Run: headless pygame with SDL's dummy video driver; simulated clock (each Clock.tick advances the game by its frame time, no real sleeping); random seed 0; keys injected as events and as key.get_pressed() state; mouse plan: one left click at the window centre at the start of phase 2, then a move to the lower-right quarter at the start of phase 3.
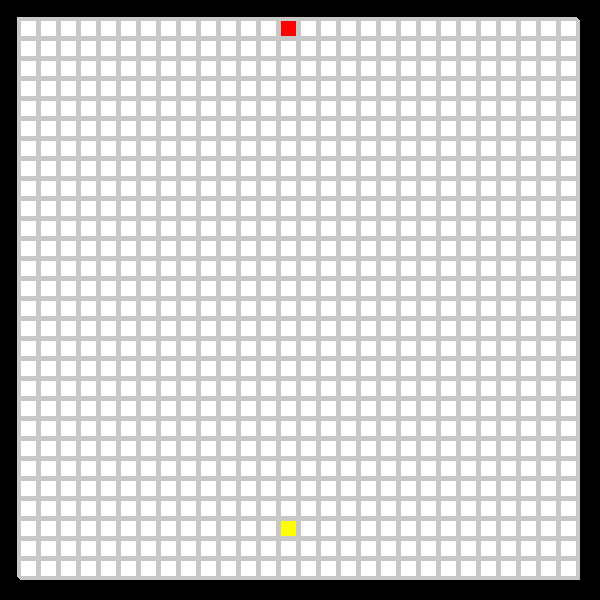
Frame 1 of 4 · flips 1–60 · no input
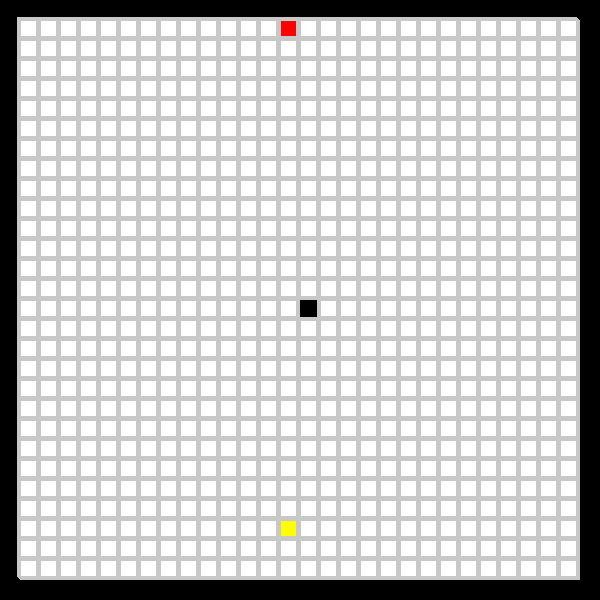
Frame 2 of 4 · flips 61–180 · clicked the window centre · tapped SPACE, RETURN · held RIGHT (→), D
Frame 3 of 4 · flips 181–300 · moved the mouse to the lower-right quarter · held DOWN (↓), S · screen unchanged from frame 2, image omitted
Frame 4 of 4 · flips 301–420 · held LEFT (←), A, UP (↑), W · screen unchanged from frame 3, image omitted

The pygame program that drew these frames:

import pygame
import time
true=True

none='none'
wall='wall'
Nwall='Nwall'
cross='cross'
shpath='shpath'
objective='objective'
start='start'


pygame.init()

WIDTH=600
HEIGHT=600
scr=pygame.display.set_mode((WIDTH, HEIGHT))
pygame.display.set_caption('PATHFINDER')

WHITE=(255,255,255)
GREEN=(0,255,0)
RED=(255,0,0)
YELLOW=(255,255,0)
BLUE=(0,255,255)
GRAY=(200,200,200)
BLACK=(0,0,0)


class path():
    def __init__(self, x, y, mode, weight=1, producer=None):
        self.x=x
        self.y=y
        self.mode=mode
        self.weight=weight
        self.rX=range(self.x,self.x+19)
        self.rY=range(self.y,self.y+19)
        self.producer=producer

    def draw(self):
        if self.mode==none:
            pygame.draw.rect(scr, WHITE, (self.x, self.y, 20, 20))
        elif self.mode==cross:
            pygame.draw.rect(scr, GREEN, (self.x, self.y, 20, 20))
        elif self.mode==objective:
            pygame.draw.rect(scr, YELLOW, (self.x, self.y, 20, 20))
        elif self.mode==start:
            pygame.draw.rect(scr, RED, (self.x, self.y, 20, 20))
        elif self.mode==wall:
            pygame.draw.rect(scr, BLACK, (self.x, self.y, 20, 20))
        elif self.mode==Nwall:
            pygame.draw.rect(scr, BLACK, (self.x, self.y, 20, 20))
        elif self.mode==shpath:
            pygame.draw.rect(scr, BLUE, (self.x, self.y, 20, 20))

        if self.mode!=wall:
            if self.mode!=Nwall:
                for i in range(4):
                    pygame.draw.rect(scr, GRAY, (self.x-i,self.y-i,20,20), 1)




NOTGO=[31, 61, 91, 121, 151, 181, 211, 241, 271, 301, 331, 361, 391, 421, 451, 481, 511, 541, 571, 601, 631, 661, 691, 721, 751, 781, 811, 841, 871,
       30, 60, 90, 120, 150, 180, 210, 240, 270, 300, 330, 360, 390, 420, 450, 480, 510, 540, 570, 600, 630, 660, 690, 720, 750, 780, 810, 840, 870, 900,
       0, 1, 2, 3, 4, 5, 6, 7, 8, 9, 10, 11, 12, 13, 14, 15, 16, 17, 18, 19, 20, 21, 22, 23, 24, 25, 26, 27, 28, 29, 30,
       872, 873, 874, 875, 876, 877, 878, 879, 880, 881, 882, 883, 884, 885, 886, 887, 888, 889, 890, 891, 892, 893, 894, 895, 896, 897, 898, 899]

stpos=45
obpos=795
def prepare():
    global paths, passed, new_passed, x_pos, y_pos, T
    paths=[]
    passed=[]
    new_passed=[]


    x_pos=-20
    y_pos=0
    for i in range(901):
        x_pos+=20
        paths.append(path(x_pos, y_pos, none))
        if i%30==0 and i!=0:
            y_pos+=20
            x_pos=-20

    for n in NOTGO:
        paths[n].mode=Nwall

       

    paths[stpos].mode=start

    paths[obpos].mode=objective

    passed.append(paths[stpos])
    
    T=0

def semiR():
    global passed, new_passed, T
    passed=[]
    new_passed=[]
    paths[stpos].mode=start
    paths[obpos].mode=objective
    passed.append(paths[stpos])
    for pt in paths:
        if pt.mode==cross:
            pt.mode=none
        elif pt.mode==shpath:
            pt.mode=none

    T=0
        
    
prepare()

arround=[1,-1,30,-30]

T=0

def findpath():
    global passed, true, new_passed, Begin, T
    current=None
    for nod in passed:
        ind=paths.index(nod)
        for p in arround:
            if paths[ind+p].mode==none:
                paths[ind+p].mode=cross
                paths[ind+p].producer=paths[ind]
                new_passed.append(paths[ind+p])
                
                    
            elif paths[ind+p].mode==objective:
                Begin="Ready"
                paths[ind].mode=shpath
                current=paths[ind]
                for i in range(T-1):
                    current=current.producer
                    current.mode=shpath
                T=0
                break
                exit
                
                
    passed=new_passed[:]
    new_passed=[]
    T+=1


Begin="Ready"

mouse="draw"

ch="ST"

print("To build walls press the left button of your mouse\t To delete walls press 'e' and then press the left button of your mouse \n To delete all the walls and the path press 'r' \t To delete only the path but no the walls press 'a'")
print("To change the start square click on another square with the right button of your mouse\t To change the objective square press 'c' and then click on the left mouse button")

while true:
    scr.fill(BLACK)

    if Begin=="Go":
        findpath()

    
    for p in paths:
        p.draw()


    pygame.display.update()

    for event in pygame.event.get():
        if event.type==pygame.QUIT:
            true=False
            break

        if event.type==pygame.MOUSEBUTTONDOWN and event.button==3:
            Mposition=pygame.mouse.get_pos()
            if ch=="ST":
                for p in paths:
                    if Mposition[0] in p.rX and Mposition[1] in p.rY:
                        if p.mode==none:
                            paths[stpos].mode=none
                            stpos=paths.index(p)
                            semiR()
                            Begin="Ready"
                            break
            else:
                for p in paths:
                    if Mposition[0] in p.rX and Mposition[1] in p.rY:
                        if p.mode==none:
                            paths[obpos].mode=none
                            obpos=paths.index(p)
                            semiR()
                            Begin="Ready"
                            break
                
                            

    if pygame.mouse.get_pressed()[0] and mouse=="draw":
        Mposition=pygame.mouse.get_pos()
        for p in paths:
            if Mposition[0] in p.rX and Mposition[1] in p.rY:
                if p.mode==none:
                    p.mode=wall

    elif pygame.mouse.get_pressed()[0] and mouse=="erase":
        Mposition=pygame.mouse.get_pos()
        for p in paths:
            if Mposition[0] in p.rX and Mposition[1] in p.rY:
                if p.mode==wall:
                    p.mode=none
        
    
    keys=pygame.key.get_pressed()
    if keys[pygame.K_SPACE]:
        Begin="Go"
        
        time.sleep(0.1)
        


    elif keys[pygame.K_r]:
        Begin="Ready"
        prepare()
        

    elif keys[pygame.K_a]:
        Begin="Ready"
        semiR()
        

    elif keys[pygame.K_e]:
        if mouse=="draw":
            mouse="erase"
        else:
            mouse="draw"

        time.sleep(0.1)

    elif keys[pygame.K_c]:
        if ch=="ST":
            ch="OB"
        else:
            ch="ST"

        time.sleep(0.1)
        

'''
MADE BY JAKI_2343
'''
